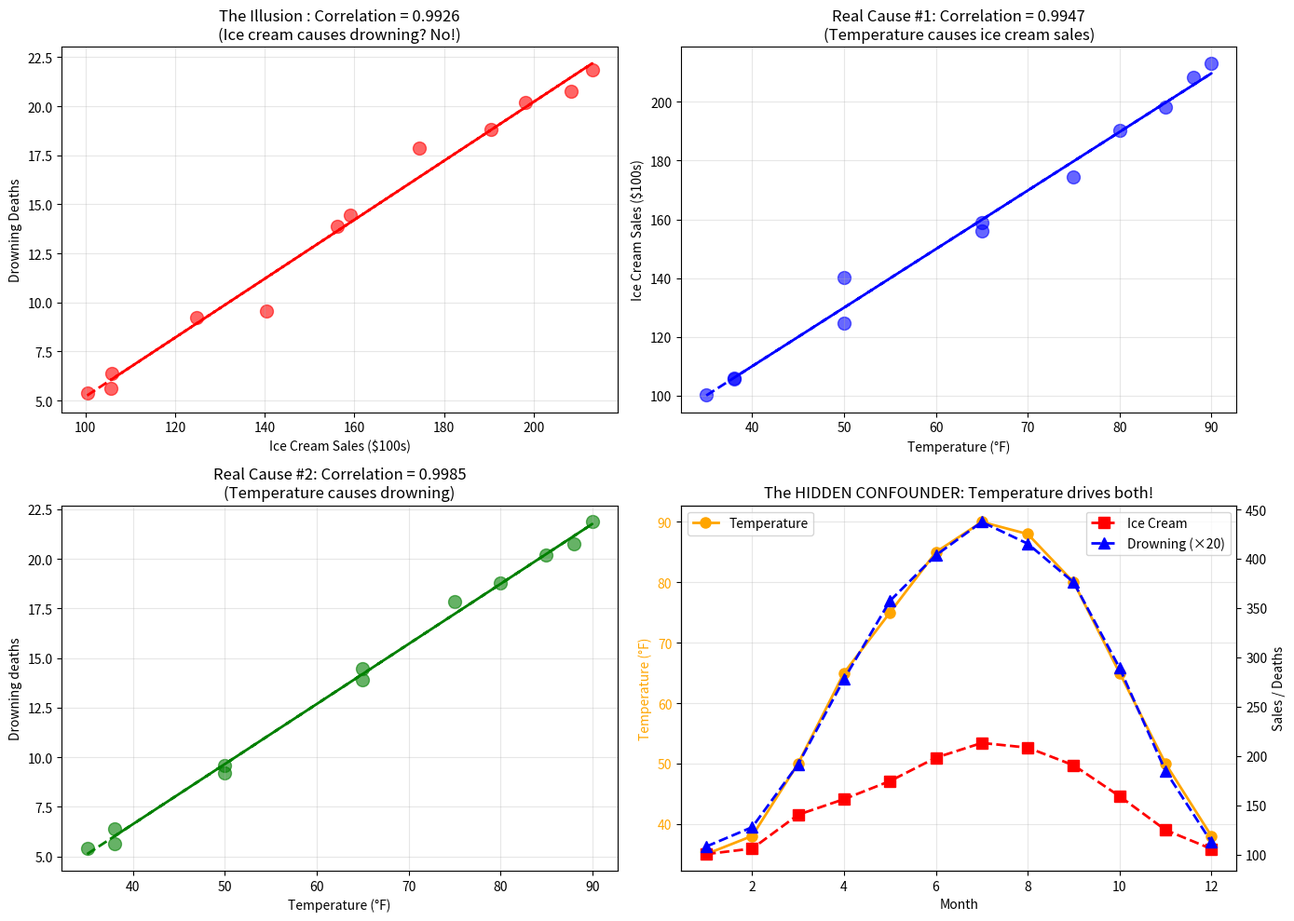

Source code (Python): (Note: this script raises an exception after producing the figure.)

# TODO
# Main Lesson! 
# Always look for the hidden story!!!
# TODO

import numpy as np
import pandas as pd
import matplotlib.pyplot as plt
import seaborn as sns
from scipy import stats

print("\n" + "=" * 72)
print("Checkpoint 2.3.3: Correlation vs Causation")
print("=" * 72)

# ==========================================================================

# Example 1: The Classic Illusion - Ice Cream & Drowing

# ==========================================================================


print("\n" + "=" * 72)
print("Example 1 : The Fake Correlation")
print("Ice Cream Sales vs Drowing Deaths")
print("=" * 72)

# Create data for 12 months
months = np.array([1, 2, 3, 4, 5, 6, 7, 8, 9, 10, 11, 12])
temperature = np.array([35, 38, 50, 65, 75, 85, 90, 88, 80, 65, 50, 38])

# Ice creame sales Increase in hot months
ice_cream_sales = 100 + (temperature - 35) * 2 + np.random.normal(0, 5, 12)
ice_cream_sales = np.clip(ice_cream_sales, 50, 300)

# Drowning deaths also increase in hot months (swimming season)
drowning_deaths = 5 + (temperature - 35) * 0.3 + np.random.normal(0, 0.5, 12)
drowning_deaths = np.clip(drowning_deaths, 1, 30)

# Calculate correlation
correlation = np.corrcoef(ice_cream_sales, drowning_deaths)[0, 1]

print(f"\nCorrelation between ice cream sales and drowing: {correlation:.4f}")
print(f"\nWould you conclude: 'Ice cream Causes drowning'? ⛔️ ")
print(f"\nThe Truth: Temperature causes Both!")
print(f"- Correlation: Temperature <-> Ice cream sales: {np.corrcoef(temperature, ice_cream_sales)[0, 1]:.4f}")
print(f"- Correlation: Temperature <-> Drowning deaths: {np.corrcoef(temperature, drowning_deaths)[0, 1]:.4f}")

# Visualise the illusion
fig, axes = plt.subplots(2, 2, figsize=(14, 10))

# Plot 1: Ice cream vs Drowning (the illusion)
axes[0, 0].scatter(ice_cream_sales, drowning_deaths, s=100, alpha=0.6, color='red')
z = np.polyfit(ice_cream_sales, drowning_deaths, 1)

p = np.poly1d(z)

axes[0, 0].plot(ice_cream_sales, p(ice_cream_sales), "r--", linewidth=2)
axes[0, 0].set_xlabel('Ice Cream Sales ($100s)')
axes[0, 0].set_ylabel('Drowning Deaths')
axes[0, 0].set_title(f'The Illusion : Correlation = {correlation:.4f}\n(Ice cream causes drowning? No!)')
axes[0, 0].grid(True, alpha=0.3)

# Plot 2: Temperature vs Ice Cream (the real cause)
axes[0, 1].scatter(temperature, ice_cream_sales, s=100, alpha=0.6, color='blue')

z = np.polyfit(temperature, ice_cream_sales, 1)
p = np.poly1d(z)

axes[0, 1].plot(temperature, p(temperature), "b--", linewidth=2)
corr_temp_ice = np.corrcoef(temperature, ice_cream_sales)[0, 1]

axes[0, 1].set_xlabel('Temperature (°F)')
axes[0, 1].set_ylabel('Ice Cream Sales ($100s)')
axes[0, 1].set_title(f'Real Cause #1: Correlation = {corr_temp_ice:.4f}\n(Temperature causes ice cream sales)')
axes[0, 1].grid(True, alpha=0.3)

# Plot 3: Temperature vs Drowning (the real cause)
axes[1, 0].scatter(temperature, drowning_deaths, s=100, alpha=0.6, color='green')

z = np.polyfit(temperature, drowning_deaths, 1)
p = np.poly1d(z)

axes[1, 0].plot(temperature, p(temperature), "g--", linewidth=2)

corr_temp_drown = np.corrcoef(temperature, drowning_deaths)[0, 1]

axes[1, 0].set_xlabel('Temperature (°F)')
axes[1, 0].set_ylabel('Drowning deaths')
axes[1, 0].set_title(f'Real Cause #2: Correlation = {corr_temp_drown:.4f}\n(Temperature causes drowning)')
axes[1, 0].grid(True, alpha=0.3)

# Plot 4: The Hidden Confounder
axes[1, 1].plot(months, temperature, 'o-', linewidth=2, markersize=8, label='Temperature', color='orange')      
axes[1, 1].set_xlabel('Month')
axes[1, 1].set_ylabel('Temperature (°F)', color='orange')                                                       
axes[1, 1].tick_params(axis='y', labelcolor='orange')
ax2 = axes[1, 1].twinx()                                                                                        
ax2.plot(months, ice_cream_sales, 's--', linewidth=2, markersize=8, label='Ice Cream', color='red')
ax2.plot(months, drowning_deaths * 20, '^--', linewidth=2, markersize=8, label='Drowning (×20)', color='blue')
ax2.set_ylabel('Sales / Deaths')
axes[1, 1].set_title('The HIDDEN CONFOUNDER: Temperature drives both!')                                         
axes[1, 1].legend(loc='upper left')
ax2.legend(loc='upper right')                                                                                   
axes[1, 1].grid(True, alpha=0.3) 


plt.tight_layout()
plt.savefig('/Users/andhar/desktop/my_garden_of_python/data_science/lesson_4_statistics/corr_1_ice_drow.png', dpi=150)
plt.close()

print("✅ Visualization saved!!!")
 

print("\n" + "="*70)
print("KEY INSIGHT: The Confounding Variable")
print("="*70)
print("\nTemperature is a CONFOUNDING VARIABLE:")
print("- It affects ice cream sales")
print("- It affects drowning deaths")
print("- It creates a FAKE correlation between the two")
print("\nThis is why we MUST look deeper than correlation!")
